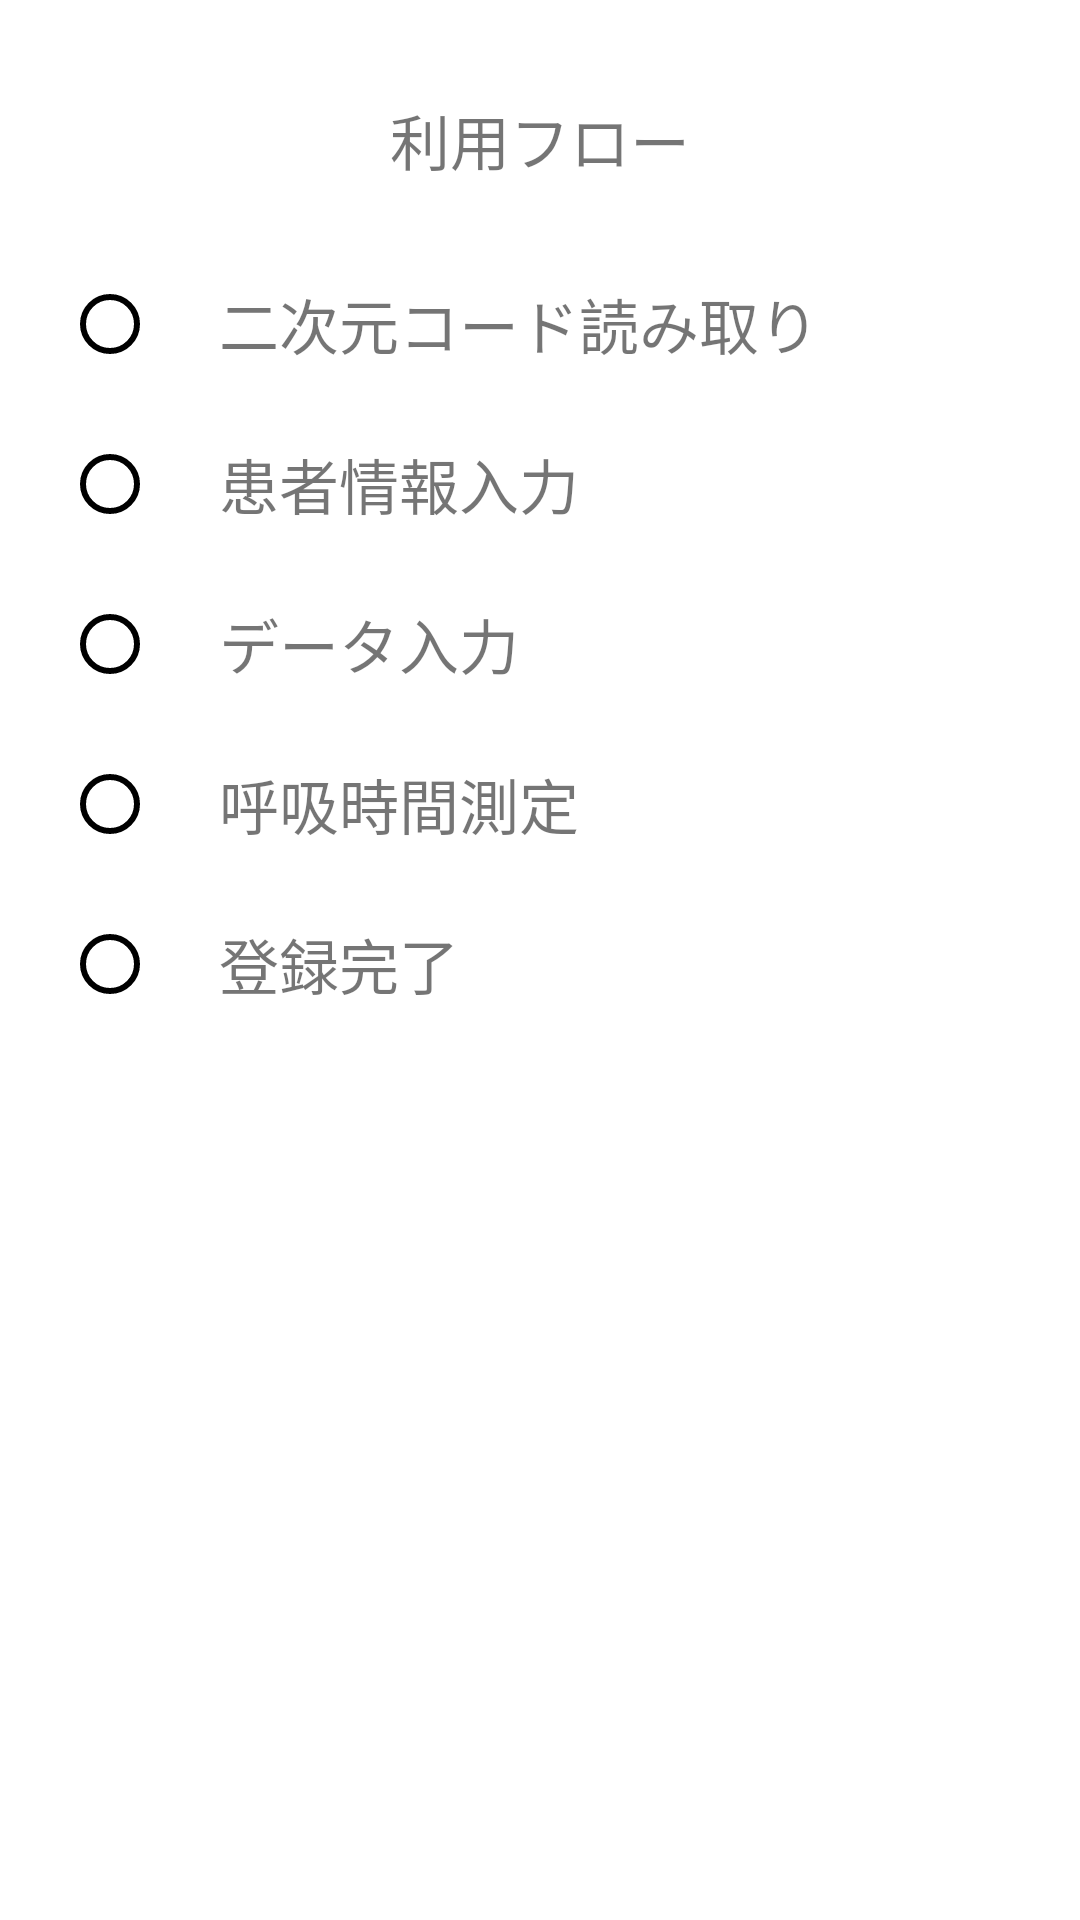

The Android layout XML behind this screen, and the referenced resources:
<!-- AndroidManifest.xml: application theme Theme.MicroVent -->
<!-- res/layout/drawer_operation_flow.xml -->
<?xml version="1.0" encoding="utf-8"?>

<layout xmlns:app="http://schemas.android.com/apk/res-auto"
    xmlns:tools="http://schemas.android.com/tools"
    xmlns:android="http://schemas.android.com/apk/res/android">

    <data>
        <variable
            name="viewModel"
            type="jp.microvent.microvent.viewModel.BaseViewModel" />
    </data>

    <androidx.constraintlayout.widget.ConstraintLayout
        android:layout_width="match_parent"
        android:layout_height="match_parent">

        <TextView
            android:id="@+id/tv_flow_patient_setting"
            android:tag="@string/flow_patient_setting"
            android:layout_width="wrap_content"
            android:layout_height="wrap_content"
            android:layout_marginTop="24dp"
            android:text="@string/flow_patient_setting"
            android:textSize="@dimen/tv_text_size_large"
            app:layout_constraintStart_toStartOf="@+id/guideline2"
            app:layout_constraintTop_toBottomOf="@+id/tv_flow_qr_reading" />

        <TextView
            android:id="@+id/tv_flow_qr_reading"
            android:tag="@string/flow_qr_reading"
            android:layout_width="wrap_content"
            android:layout_height="wrap_content"
            android:layout_marginTop="32dp"
            android:text="@string/flow_qr_reading"
            android:textSize="@dimen/tv_text_size_large"
            app:layout_constraintStart_toStartOf="@+id/guideline2"
            app:layout_constraintTop_toBottomOf="@+id/tv_operation_flow" />

        <TextView
            android:id="@+id/tv_operation_flow"
            android:layout_width="wrap_content"
            android:layout_height="wrap_content"
            android:layout_marginTop="32dp"
            android:text="@string/operation_flow"
            android:textSize="@dimen/tv_text_size_large"
            app:layout_constraintEnd_toEndOf="parent"
            app:layout_constraintStart_toStartOf="parent"
            app:layout_constraintTop_toTopOf="parent" />

        <TextView
            android:id="@+id/tv_flow_ventilator_setting"
            android:tag="@string/flow_ventilator_setting"
            android:layout_width="wrap_content"
            android:layout_height="wrap_content"
            android:layout_marginTop="24dp"
            android:text="@string/flow_ventilator_setting"
            android:textSize="@dimen/tv_text_size_large"
            app:layout_constraintStart_toStartOf="@+id/guideline2"
            app:layout_constraintTop_toBottomOf="@+id/tv_flow_patient_setting" />

        <TextView
            android:id="@+id/tv_flow_ie_measurement"
            android:tag="@string/flow_ie_measurement"
            android:layout_width="wrap_content"
            android:layout_height="wrap_content"
            android:layout_marginTop="24dp"
            android:text="@string/flow_ie_measurement"
            android:textSize="@dimen/tv_text_size_large"
            app:layout_constraintStart_toStartOf="@+id/guideline2"
            app:layout_constraintTop_toBottomOf="@+id/tv_flow_ventilator_setting" />

        <TextView
            android:id="@+id/tv_flow_ventilator_result"
            android:tag="@string/flow_ventilator_result"
            android:layout_width="wrap_content"
            android:layout_height="wrap_content"
            android:layout_marginTop="24dp"
            android:text="@string/flow_ventilator_result"
            android:textSize="@dimen/tv_text_size_large"
            app:layout_constraintStart_toStartOf="@+id/guideline2"
            app:layout_constraintTop_toBottomOf="@+id/tv_flow_ie_measurement" />

        <androidx.constraintlayout.widget.Guideline
            android:id="@+id/guideline2"
            android:layout_width="wrap_content"
            android:layout_height="wrap_content"
            android:orientation="vertical"
            app:layout_constraintGuide_begin="73dp" />

        <ImageView
            android:id="@+id/point_flow_patient_setting"
            android:tag="@string/flow_patient_setting"
            android:layout_width="wrap_content"
            android:layout_height="wrap_content"
            app:layout_constraintBottom_toBottomOf="@+id/tv_flow_patient_setting"
            app:layout_constraintEnd_toStartOf="@+id/tv_flow_patient_setting"
            app:layout_constraintStart_toStartOf="parent"
            app:layout_constraintTop_toTopOf="@+id/tv_flow_patient_setting"
            android:src="@drawable/flow_circle" />

        <ImageView
            android:id="@+id/point_flow_qr_reading"
            android:tag="@string/flow_qr_reading"
            android:layout_width="wrap_content"
            android:layout_height="wrap_content"
            app:layout_constraintBottom_toBottomOf="@+id/tv_flow_qr_reading"
            app:layout_constraintEnd_toStartOf="@+id/tv_flow_qr_reading"
            app:layout_constraintStart_toStartOf="parent"
            app:layout_constraintTop_toTopOf="@+id/tv_flow_qr_reading"
            android:src="@drawable/flow_circle" />

        <ImageView
            android:id="@+id/point_flow_ventilator_setting"
            android:tag="@string/flow_ventilator_setting"
            android:layout_width="wrap_content"
            android:layout_height="wrap_content"
            app:layout_constraintBottom_toBottomOf="@+id/tv_flow_ventilator_setting"
            app:layout_constraintEnd_toStartOf="@+id/tv_flow_ventilator_setting"
            app:layout_constraintStart_toStartOf="parent"
            app:layout_constraintTop_toTopOf="@+id/tv_flow_ventilator_setting"
            android:src="@drawable/flow_circle" />
        <ImageView
            android:id="@+id/point_flow_ie_measurement"
            android:tag="@string/flow_ie_measurement"
            android:layout_width="wrap_content"
            android:layout_height="wrap_content"
            app:layout_constraintBottom_toBottomOf="@+id/tv_flow_ie_measurement"
            app:layout_constraintEnd_toStartOf="@+id/tv_flow_ie_measurement"
            app:layout_constraintStart_toStartOf="parent"
            app:layout_constraintTop_toTopOf="@+id/tv_flow_ie_measurement"
            android:src="@drawable/flow_circle" />
        <ImageView
            android:id="@+id/point_flow_ventilator_result"
            android:tag="@string/flow_ventilator_result"
            android:layout_width="wrap_content"
            android:layout_height="wrap_content"
            app:layout_constraintBottom_toBottomOf="@+id/tv_flow_ventilator_result"
            app:layout_constraintEnd_toStartOf="@+id/tv_flow_ventilator_result"
            app:layout_constraintStart_toStartOf="parent"
            app:layout_constraintTop_toTopOf="@+id/tv_flow_ventilator_result"
            android:src="@drawable/flow_circle" />

    </androidx.constraintlayout.widget.ConstraintLayout>
</layout>
<!-- resources referenced by this layout -->
<resources>
  <dimen name="tv_text_size_large">20sp</dimen>
  <!-- drawable flow_circle (drawable) -->
  <shape xmlns:android="http://schemas.android.com/apk/res/android"
      android:shape="oval">
  <size android:width="@dimen/flow_circle_size" android:height="@dimen/flow_circle_size" />
  <stroke android:width="@dimen/flow_circle_frame_width" android:color="@color/general_purpose_blue" />
  </shape>
  <string name="flow_ie_measurement">呼吸時間測定</string>
  <string name="flow_patient_setting">患者情報入力</string>
  <string name="flow_qr_reading">二次元コード読み取り</string>
  <string name="flow_ventilator_result">登録完了</string>
  <string name="flow_ventilator_setting">データ入力</string>
  <string name="operation_flow">利用フロー</string>
  <style name="Theme.MicroVent" parent="Theme.MaterialComponents.DayNight.DarkActionBar">
          
          <item name="colorPrimary">@color/purple_500</item>
          <item name="colorPrimaryVariant">@color/purple_700</item>
          <item name="colorOnPrimary">@color/white</item>
          
          <item name="colorSecondary">@color/teal_200</item>
          <item name="colorSecondaryVariant">@color/teal_700</item>
          <item name="colorOnSecondary">@color/black</item>
          
          <item name="android:statusBarColor" tools:targetApi="l">?attr/colorPrimaryVariant</item>
          
      </style>
  <dimen name="flow_circle_size">20dp</dimen>
  <dimen name="flow_circle_frame_width">2dp</dimen>
  <color name="general_purpose_blue">#FF4284F3</color>
  <color name="purple_500">#FF6200EE</color>
  <color name="purple_700">#FF3700B3</color>
  <color name="white">#FFFFFFFF</color>
  <color name="teal_200">#FF03DAC5</color>
  <color name="teal_700">#FF018786</color>
  <color name="black">#FF000000</color>
</resources>
